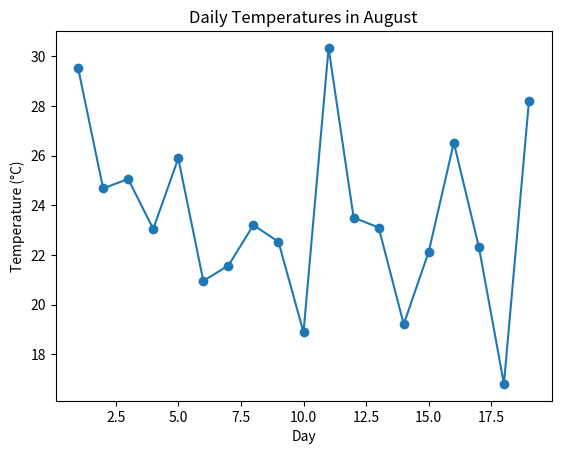

Python code for this plot:
import matplotlib.pyplot as plt
import numpy as np


days = np.arange(1, 20)
temperature = np.random.normal(loc=25, scale=5, size=len(days))


plt.plot(days, temperature, marker='o')
plt.title("Daily Temperatures in August")
plt.xlabel("Day")
plt.ylabel("Temperature (°C)")


plt.savefig("daily_temperatures_august.png", dpi=300, bbox_inches='tight')
plt.savefig("daily_temperatures_august.pdf", format='pdf', bbox_inches='tight')


plt.show()
